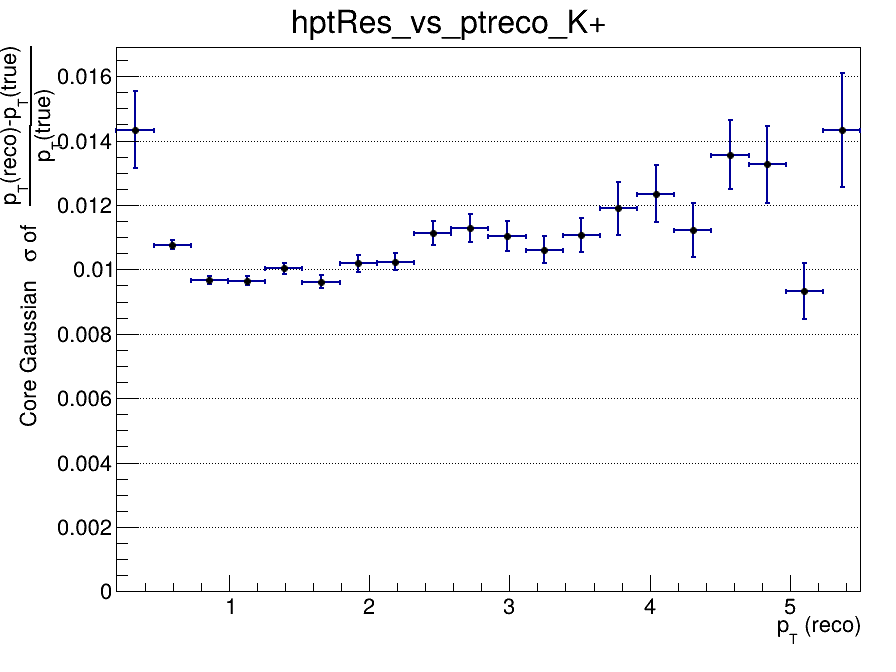

Data behind this chart, as committed beside it:
x_low, x_high, x_center, entries, mean, mean_error, sigma, sigma_error, chi2_ndf, iterations, fit_status
0.2, 0.465, 0.3325, 2893, -0.03151, 0.00227, 0.01434, 0.001186, 0.5989, 3, 0
0.465, 0.73, 0.5975, 12069, -0.01385, 0.0001295, 0.01077, 0.0001381, 0.8711, 3, 0
0.73, 0.995, 0.8625, 9847, -0.007309, 0.0001136, 0.009668, 0.0001136, 1.184, 4, 0
0.995, 1.26, 1.128, 6696, -0.004952, 0.0001378, 0.009651, 0.0001363, 0.9621, 3, 0
1.26, 1.525, 1.393, 4713, -0.003404, 0.0001708, 0.01003, 0.0001679, 0.9805, 3, 0
1.525, 1.79, 1.658, 3228, -0.002873, 0.0001994, 0.009622, 0.0001973, 1.17, 4, 0
1.79, 2.055, 1.923, 2263, -0.001809, 0.0002557, 0.0102, 0.0002642, 0.9233, 4, 0
2.055, 2.32, 2.188, 1721, -0.0018, 0.0002912, 0.01023, 0.0002678, 1.276, 10, 0
2.32, 2.585, 2.453, 1247, -0.000945, 0.0003734, 0.01113, 0.0003768, 1.325, 2, 0
2.585, 2.85, 2.718, 977, -0.001914, 0.0004299, 0.01129, 0.0004334, 0.941, 4, 0
2.85, 3.115, 2.983, 756, -0.0004036, 0.0004858, 0.01103, 0.0004764, 0.6736, 3, 0
3.115, 3.38, 3.248, 613, 0.0005954, 0.0005074, 0.01061, 0.0004071, 2.049, 10, 0
3.38, 3.645, 3.513, 496, -0.001511, 0.0005936, 0.01107, 0.000522, 0.8599, 3, 0
3.645, 3.91, 3.778, 386, -7.64175526698e-05, 0.0007604, 0.01189, 0.0008254, 0.9754, 6, 0
3.91, 4.175, 4.043, 338, 7.26811278761e-05, 0.0008254, 0.01235, 0.0008866, 0.8292, 3, 0
4.175, 4.44, 4.308, 270, -2.04195986644e-05, 0.0009173, 0.01123, 0.0008426, 0.7771, 5, 0
4.44, 4.705, 4.573, 211, 0.0007314, 0.00114, 0.01357, 0.001067, 0.6787, 3, 0
4.705, 4.97, 4.838, 202, 0.0009035, 0.0012, 0.01326, 0.001199, 1.182, 3, 0
4.97, 5.235, 5.103, 166, 0.003491, 0.000929, 0.009331, 0.0008707, 0.8396, 5, 0
5.235, 5.5, 5.368, 154, 0.002198, 0.001518, 0.01433, 0.001766, 0.9487, 2, 0
